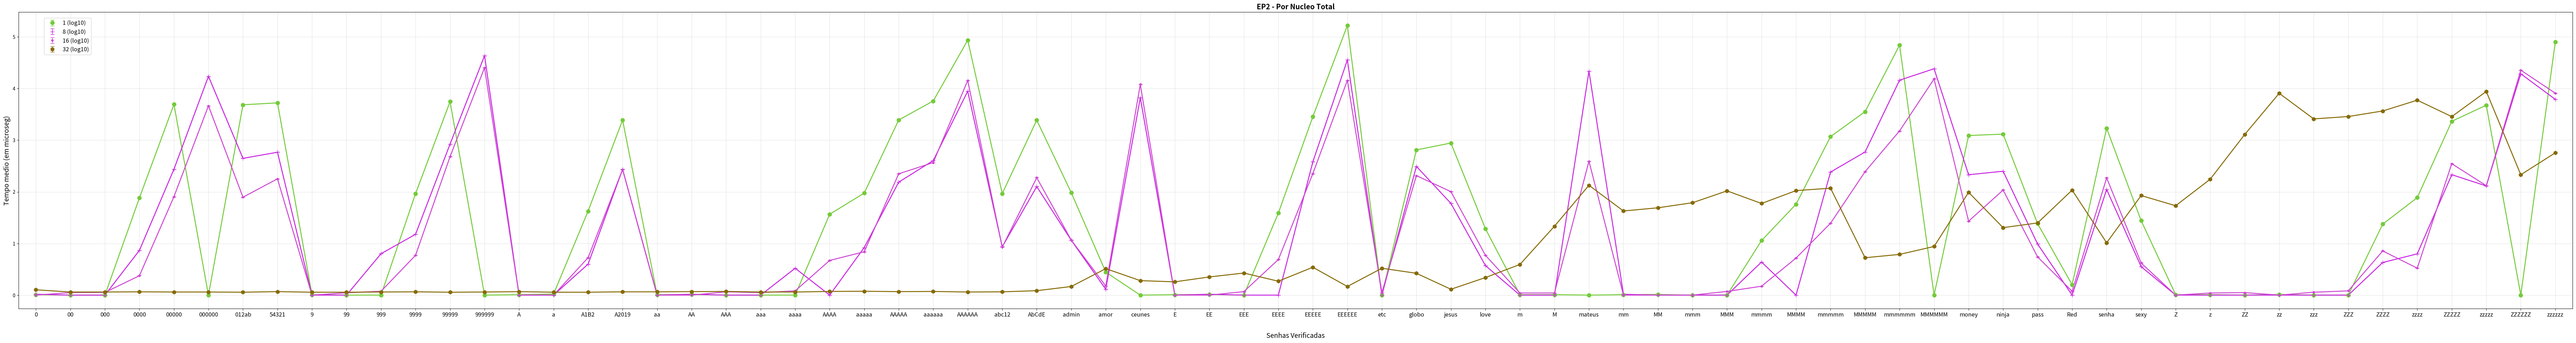

This chart was generated by the following Python code:
import matplotlib.pyplot as plt
import matplotlib.patches as mpatches
import matplotlib as mpl
import numpy as np
import random
import math


EP1Seq = 		[
				[1.02, 1.02, 1.02],[1.001, 1.001, 1.001],[1.001, 1.001, 1.001],[76.44, 76.44, 76.44],[4934.16, 4934.16, 4934.16],[1.001, 1.001, 1.001],[4847.18, 4847.18, 4847.18],[5275.18, 5275.18, 5275.18],[1.02, 1.02, 1.02],[1.001, 1.001, 1.001],[1.001, 1.001, 1.001],[92.12, 92.12, 92.12],[5572.76, 5572.76, 5572.76],[1.001, 1.001, 1.001],[1.02, 1.02, 1.02],[1.05, 1.05, 1.05],[42.38, 42.38, 42.38],[2454.22, 2454.22, 2454.22],[1.02, 1.02, 1.02],[1.03, 1.03, 1.03],[1.001, 1.001, 1.001],[1.001, 1.001, 1.001],[1.001, 1.001, 1.001],[36.88, 36.88, 36.88],[94.39, 94.39, 94.39],[2461.99, 2461.99, 2461.99],[5730.75, 5730.75, 5730.75],[86341.16, 86341.16, 86341.16],[92.63, 92.63, 92.63],[2443.76, 2443.76, 2443.76],[96.28, 96.28, 96.28],[2.79, 2.79, 2.79],[1.001, 1.001, 1.001],[1.02, 1.02, 1.02],[1.03, 1.03, 1.03],[1.001, 1.001, 1.001],[38.79, 38.79, 38.79],[2850.08, 2850.08, 2850.08],[165944.94, 165944.94, 165944.94],[1.001, 1.001, 1.001],[648.13, 648.13, 648.13],[880.43, 880.43, 880.43],[19.35, 19.35, 19.35],[1.02, 1.02, 1.02],[1.02, 1.02, 1.02],[1.001, 1.001, 1.001],[1.02, 1.02, 1.02],[1.03, 1.03, 1.03],[1.001, 1.001, 1.001],[1.001, 1.001, 1.001],[11.39, 11.39, 11.39],[57.51, 57.51, 57.51],[1173.09, 1173.09, 1173.09],[3563.14, 3563.14, 3563.14],[69298.40, 69298.40, 69298.40],[1.001, 1.001, 1.001],[1231.29, 1231.29, 1231.29],[1310.11, 1310.11, 1310.11],[24.10, 24.10, 24.10],[1.59, 1.59, 1.59],[1694.61, 1694.61, 1694.61],[27.66, 27.66, 27.66],[1.02, 1.02, 1.02],[1.02, 1.02, 1.02],[1.001, 1.001, 1.001],[1.03, 1.03, 1.03],[1.001, 1.001, 1.001],[1.001, 1.001, 1.001],[23.71, 23.71, 23.71],[77.21, 77.21, 77.21],[2321.29, 2321.29, 2321.29],[4759.28, 4759.28, 4759.28],[1.001, 1.001, 1.001],[80064.41, 80064.41, 80064.41]
				]

EP1Paralel1 = 	[
				[1.04, 1.04, 1.04],[1.001, 1.001, 1.001],[1.001, 1.001, 1.001],[7.37, 7.37, 7.37],[274.23, 274.23, 274.23],[17265.20, 17265.20, 17265.20],[445.11, 445.11, 445.11],[584.60, 584.60, 584.60],[1.001, 1.001, 1.001],[1.001, 1.001, 1.001],[6.34, 6.34, 6.34],[15.06, 15.06, 15.06],[839.21, 839.21, 839.21],[43276.05, 43276.05, 43276.05],[1.001, 1.001, 1.001],[1.001, 1.001, 1.001],[3.99, 3.99, 3.99],[272.09, 272.09, 272.09],[1.001, 1.001, 1.001],[1.04, 1.04, 1.04],[1.001, 1.001, 1.001],[1.001, 1.001, 1.001],[3.32, 3.32, 3.32],[1.001, 1.001, 1.001],[8.35, 8.35, 8.35],[154.05, 154.05, 154.05],[403.13, 403.13, 403.13],[8870.44, 8870.44, 8870.44],[8.63, 8.63, 8.63],[126.48, 126.48, 126.48],[11.54, 11.54, 11.54],[1.30, 1.30, 1.30],[6659.34, 6659.34, 6659.34],[1.001, 1.001, 1.001],[1.04, 1.04, 1.04],[1.001, 1.001, 1.001],[1.001, 1.001, 1.001],[381.22, 381.22, 381.22],[35722.63, 35722.63, 35722.63],[1.001, 1.001, 1.001],[311.08, 311.08, 311.08],[59.79, 59.79, 59.79],[3.74, 3.74, 3.74],[1.001, 1.001, 1.001],[1.001, 1.001, 1.001],[21724.94, 21724.94, 21724.94],[1.04, 1.04, 1.04],[1.001, 1.001, 1.001],[1.001, 1.001, 1.001],[1.001, 1.001, 1.001],[4.38, 4.38, 4.38],[1.001, 1.001, 1.001],[241.32, 241.32, 241.32],[590.45, 590.45, 590.45],[14500.11, 14500.11, 14500.11],[24156.49, 24156.49, 24156.49],[214.30, 214.30, 214.30],[250.64, 250.64, 250.64],[9.75, 9.75, 9.75],[1.001, 1.001, 1.001],[111.19, 111.19, 111.19],[3.56, 3.56, 3.56],[1.001, 1.001, 1.001],[1.001, 1.001, 1.001],[1.001, 1.001, 1.001],[1.001, 1.001, 1.001],[1.001, 1.001, 1.001],[1.001, 1.001, 1.001],[4.29, 4.29, 4.29],[6.30, 6.30, 6.30],[214.73, 214.73, 214.73],[130.14, 130.14, 130.14],[19277.84, 19277.84, 19277.84],[6174.88, 6174.88, 6174.88]
				]

EP1Paralel2 = 	[
				[1.001, 1.001, 1.001],[1.12, 1.12, 1.12],[1.13, 1.13, 1.13],[2.38, 2.38, 2.38],[80.69, 80.69, 80.69],[4632.40, 4632.40, 4632.40],[78.69, 78.69, 78.69],[178.70, 178.70, 178.70],[1.001, 1.001, 1.001],[1.11, 1.11, 1.11],[1.19, 1.19, 1.19],[5.90, 5.90, 5.90],[479.21, 479.21, 479.21],[25365.33, 25365.33, 25365.33],[1.001, 1.001, 1.001],[1.001, 1.001, 1.001],[5.31, 5.31, 5.31],[271.31, 271.31, 271.31],[1.001, 1.001, 1.001],[1.001, 1.001, 1.001],[1.16, 1.16, 1.16],[1.12, 1.12, 1.12],[1.21, 1.21, 1.21],[4.70, 4.70, 4.70],[6.91, 6.91, 6.91],[223.53, 223.53, 223.53],[368.46, 368.46, 368.46],[14318.90, 14318.90, 14318.90],[8.50, 8.50, 8.50],[187.91, 187.91, 187.91],[11.64, 11.64, 11.64],[1.50, 1.50, 1.50],[12065.53, 12065.53, 12065.53],[1.001, 1.001, 1.001],[1.001, 1.001, 1.001],[1.17, 1.17, 1.17],[4.89, 4.89, 4.89],[225.75, 225.75, 225.75],[14395.43, 14395.43, 14395.43],[1.12, 1.12, 1.12],[205.88, 205.88, 205.88],[100.75, 100.75, 100.75],[5.91, 5.91, 5.91],[1.10, 1.10, 1.10],[1.10, 1.10, 1.10],[391.66, 391.66, 391.66],[1.001, 1.001, 1.001],[1.001, 1.001, 1.001],[1.001, 1.001, 1.001],[1.18, 1.18, 1.18],[1.49, 1.49, 1.49],[5.22, 5.22, 5.22],[24.68, 24.68, 24.68],[245.22, 245.22, 245.22],[1512.14, 1512.14, 1512.14],[15328.53, 15328.53, 15328.53],[27.02, 27.02, 27.02],[108.26, 108.26, 108.26],[5.49, 5.49, 5.49],[1.19, 1.19, 1.19],[186.14, 186.14, 186.14],[4.19, 4.19, 4.19],[1.001, 1.001, 1.001],[1.10, 1.10, 1.10],[1.12, 1.12, 1.12],[1.001, 1.001, 1.001],[1.14, 1.14, 1.14],[1.21, 1.21, 1.21],[7.17, 7.17, 7.17],[3.33, 3.33, 3.33],[350.38, 350.38, 350.38],[131.58, 131.58, 131.58],[22634.28, 22634.28, 22634.28],[8128.79, 8128.79, 8128.79]
				]

EP1Paralel3 = 	[
				[1.27, 1.27, 1.27],[1.15, 1.15, 1.15],[1.15, 1.15, 1.15],[1.16, 1.16, 1.16],[1.15, 1.15, 1.15],[1.15, 1.15, 1.15],[1.14, 1.14, 1.14],[1.17, 1.17, 1.17],[1.14, 1.14, 1.14],[1.14, 1.14, 1.14],[1.15, 1.15, 1.15],[1.16, 1.16, 1.16],[1.14, 1.14, 1.14],[1.15, 1.15, 1.15],[1.17, 1.17, 1.17],[1.14, 1.14, 1.14],[1.14, 1.14, 1.14],[1.16, 1.16, 1.16],[1.16, 1.16, 1.16],[1.17, 1.17, 1.17],[1.18, 1.18, 1.18],[1.15, 1.15, 1.15],[1.15, 1.15, 1.15],[1.18, 1.18, 1.18],[1.19, 1.19, 1.19],[1.17, 1.17, 1.17],[1.18, 1.18, 1.18],[1.15, 1.15, 1.15],[1.16, 1.16, 1.16],[1.22, 1.22, 1.22],[1.47, 1.47, 1.47],[3.26, 3.26, 3.26],[1.91, 1.91, 1.91],[1.81, 1.81, 1.81],[2.25, 2.25, 2.25],[2.68, 2.68, 2.68],[1.86, 1.86, 1.86],[3.47, 3.47, 3.47],[1.47, 1.47, 1.47],[3.32, 3.32, 3.32],[2.65, 2.65, 2.65],[1.30, 1.30, 1.30],[2.19, 2.19, 2.19],[3.93, 3.93, 3.93],[21.58, 21.58, 21.58],[133.86, 133.86, 133.86],[42.61, 42.61, 42.61],[49.10, 49.10, 49.10],[61.56, 61.56, 61.56],[104.43, 104.43, 104.43],[59.51, 59.51, 59.51],[105.61, 105.61, 105.61],[117.65, 117.65, 117.65],[5.30, 5.30, 5.30],[6.15, 6.15, 6.15],[8.76, 8.76, 8.76],[97.81, 97.81, 97.81],[20.27, 20.27, 20.27],[25.01, 25.01, 25.01],[108.09, 108.09, 108.09],[10.33, 10.33, 10.33],[84.74, 84.74, 84.74],[53.85, 53.85, 53.85],[175.39, 175.39, 175.39],[1287.56, 1287.56, 1287.56],[8079.38, 8079.38, 8079.38],[2583.53, 2583.53, 2583.53],[2869.29, 2869.29, 2869.29],[3677.08, 3677.08, 3677.08],[5948.79, 5948.79, 5948.79],[2860.97, 2860.97, 2860.97],[8772.65, 8772.65, 8772.65],[214.39, 214.39, 214.39],[569.57, 569.57, 569.57]
				]


EP1Seq = np.log10(EP1Seq)
EP1Paralel1 = np.log10(EP1Paralel1)
EP1Paralel2 = np.log10(EP1Paralel2)
EP1Paralel3 = np.log10(EP1Paralel3)

mediaEP1Seq = []
stdEP1Seq = []

mediaEP1Paralel1 = []
stdEP1Paralel1 = []

mediaEP1Paralel2 = []
stdEP1Paralel2 = []

mediaEP1Paralel3 = []
stdEP1Paralel3 = []

# mediaEP1Paralel4 = []
# stdEP1Paralel4 = []

# mediaEP1Paralel8 = []
# stdEP1Paralel8 = []


# mediaEP1BSTSeq = []
# stdEP1BSTSeq = []

# mediaEP1BST1 = []
# stdEP1BST1 = []

# mediaEP1BST2 = []
# stdEP1BST2 = []

# mediaEP1BST3 = []
# stdEP1BST3 = []

# mediaEP1BST4 = []
# stdEP1BST4 = []

# mediaEP1BST8 = [] 
# stdEP1BST8 = []


# mediaEP1Hash = []
# stdEP1Hash = []


for i in range(74):
	mediaEP1Seq.append(np.mean(EP1Seq[i]))
	stdEP1Seq.append(np.std(EP1Seq[i]))

	mediaEP1Paralel1.append(np.mean(EP1Paralel1[i]))
	stdEP1Paralel1.append(np.std(EP1Paralel1[i]))

	mediaEP1Paralel2.append(np.mean(EP1Paralel2[i]))
	stdEP1Paralel2.append(np.std(EP1Paralel2[i]))

	mediaEP1Paralel3.append(np.mean(EP1Paralel3[i]))
	stdEP1Paralel3.append(np.std(EP1Paralel3[i]))

	# mediaEP1Paralel4.append(np.mean(EP1Paralel4[i]))
	# stdEP1Paralel4.append(np.std(EP1Paralel4[i]))

	# mediaEP1Paralel8.append(np.mean(EP1Paralel8[i]))
	# stdEP1Paralel8.append(np.std(EP1Paralel8[i]))


	# mediaEP1BSTSeq.append(np.mean(EP1BSTSeq[i]))
	# stdEP1BSTSeq.append(np.std(EP1BSTSeq[i]))

	# mediaEP1BST1.append(np.mean(EP1BST1[i]))
	# stdEP1BST1.append(np.std(EP1BST1[i]))

	# mediaEP1BST2.append(np.mean(EP1BST2[i]))
	# stdEP1BST2.append(np.std(EP1BST2[i]))

	# mediaEP1BST3.append(np.mean(EP1BST3[i]))
	# stdEP1BST3.append(np.std(EP1BST3[i]))

	# mediaEP1BST4.append(np.mean(EP1BST4[i]))
	# stdEP1BST4.append(np.std(EP1BST4[i]))

	# mediaEP1BST8.append(np.mean(EP1BST8[i]))
	# stdEP1BST8.append(np.std(EP1BST8[i]))


	# mediaEP1Hash.append(np.mean(EP1Hash[i]))
	# stdEP1Hash.append(np.std(EP1Hash[i]))


fig = plt.figure(figsize=(75,10))
ax1 = fig.add_subplot(111)


colors = "#"+''.join([random.choice('0123456789ABCDEF') for j in range(6)])
plt.errorbar(np.array(range(len(mediaEP1Seq)))*2, mediaEP1Seq, stdEP1Seq,label=r'1 (log10)', color=colors, fmt='o', lw=1, capsize=4, markersize=8, markeredgecolor=colors, markerfacecolor=colors)
plt.plot(np.array(range(len(mediaEP1Seq)))*2, mediaEP1Seq, color=colors,lw=2)

colors = "#"+''.join([random.choice('0123456789ABCDEF') for j in range(6)])
plt.errorbar(np.array(range(len(mediaEP1Paralel1)))*2, mediaEP1Paralel1, stdEP1Paralel1,label=r'8 (log10)', color=colors, fmt='+', lw=1, capsize=4, markersize=8, markeredgecolor=colors, markerfacecolor=colors)
plt.plot(np.array(range(len(mediaEP1Paralel1)))*2, mediaEP1Paralel1, color=colors,lw=2)

colors = "#"+''.join([random.choice('0123456789ABCDEF') for j in range(6)])
plt.errorbar(np.array(range(len(mediaEP1Paralel2)))*2, mediaEP1Paralel2, stdEP1Paralel2,label=r'16 (log10)', color=colors, fmt='.', lw=1, capsize=4, markersize=8, markeredgecolor=colors, markerfacecolor=colors)
plt.plot(np.array(range(len(mediaEP1Paralel2)))*2, mediaEP1Paralel2, color=colors,lw=2)

colors = "#"+''.join([random.choice('0123456789ABCDEF') for j in range(6)])
plt.errorbar(np.array(range(len(mediaEP1Paralel3)))*2, mediaEP1Paralel3, stdEP1Paralel3,label=r'32 (log10)', color=colors, fmt='h', lw=1, capsize=4, markersize=8, markeredgecolor=colors, markerfacecolor=colors)
plt.plot(np.array(range(len(mediaEP1Paralel3)))*2, mediaEP1Paralel3, color=colors,lw=2)

# colors = "#"+''.join([random.choice('0123456789ABCDEF') for j in range(6)])
# plt.errorbar(np.array(range(len(mediaEP1Paralel4)))*2, mediaEP1Paralel4, stdEP1Paralel4,label=r'99999', color=colors, fmt='*', lw=1, capsize=4, markersize=8, markeredgecolor=colors, markerfacecolor=colors)
# plt.plot(np.array(range(len(mediaEP1Paralel4)))*2, mediaEP1Paralel4, color=colors,lw=2)

# colors = "#"+''.join([random.choice('0123456789ABCDEF') for j in range(6)])
# plt.errorbar(np.array(range(len(mediaEP1Paralel8)))*2, mediaEP1Paralel8, stdEP1Paralel8,label=r'EP1Paralel8', color=colors, fmt='>', lw=1, capsize=4, markersize=8, markeredgecolor=colors, markerfacecolor=colors)
# plt.plot(np.array(range(len(mediaEP1Paralel8)))*2, mediaEP1Paralel8, color=colors,lw=2)


# colors = "#"+''.join([random.choice('0123456789ABCDEF') for j in range(6)])
# plt.errorbar(np.array(range(len(mediaEP1BSTSeq)))*2, mediaEP1BSTSeq, stdEP1BSTSeq,label=r'EP1BSTSeq', color=colors, fmt='s', lw=1, capsize=4, markersize=8, markeredgecolor=colors, markerfacecolor=colors)
# plt.plot(np.array(range(len(mediaEP1BSTSeq)))*2, mediaEP1BSTSeq, color=colors,lw=2)

# colors = "#"+''.join([random.choice('0123456789ABCDEF') for j in range(6)])
# plt.errorbar(np.array(range(len(mediaEP1BST1)))*2, mediaEP1BST1, stdEP1BST1,label=r'EP1BST1', color=colors, fmt='p', lw=1, capsize=4, markersize=8, markeredgecolor=colors, markerfacecolor=colors)
# plt.plot(np.array(range(len(mediaEP1BST1)))*2, mediaEP1BST1, color=colors,lw=2)

# colors = "#"+''.join([random.choice('0123456789ABCDEF') for j in range(6)])
# plt.errorbar(np.array(range(len(mediaEP1BST2)))*2, mediaEP1BST2, stdEP1BST2,label=r'EP1BST2', color=colors, fmt='s', lw=1, capsize=4, markersize=8, markeredgecolor=colors, markerfacecolor=colors)
# plt.plot(np.array(range(len(mediaEP1BST2)))*2, mediaEP1BST2, color=colors,lw=2)

# colors = "#"+''.join([random.choice('0123456789ABCDEF') for j in range(6)])
# plt.errorbar(np.array(range(len(mediaEP1BST3)))*2, mediaEP1BST3, stdEP1BST3,label=r'EP1BST3', color=colors, fmt='v', lw=1, capsize=4, markersize=8, markeredgecolor=colors, markerfacecolor=colors)
# plt.plot(np.array(range(len(mediaEP1BST3)))*2, mediaEP1BST3, color=colors,lw=2)

# colors = "#"+''.join([random.choice('0123456789ABCDEF') for j in range(6)])
# plt.errorbar(np.array(range(len(mediaEP1BST4)))*2, mediaEP1BST4, stdEP1BST4,label=r'EP1BST4', color=colors, fmt='^', lw=1, capsize=4, markersize=8, markeredgecolor=colors, markerfacecolor=colors)
# plt.plot(np.array(range(len(mediaEP1BST4)))*2, mediaEP1BST4, color=colors,lw=2)

# colors = "#"+''.join([random.choice('0123456789ABCDEF') for j in range(6)])
# plt.errorbar(np.array(range(len(mediaEP1BST8)))*2, mediaEP1BST8, stdEP1BST8,label=r'EP1BST8', color=colors, fmt='D', lw=1, capsize=4, markersize=8, markeredgecolor=colors, markerfacecolor=colors)
# plt.plot(np.array(range(len(mediaEP1BST8)))*2, mediaEP1BST8, color=colors,lw=2)


# colors = "#"+''.join([random.choice('0123456789ABCDEF') for j in range(6)])
# plt.errorbar(np.array(range(len(mediaEP1Hash)))*2, mediaEP1Hash, stdEP1Hash,label=r'EP1Hash', color=colors, fmt='x', lw=1, capsize=4, markersize=8, markeredgecolor=colors, markerfacecolor=colors)
# plt.plot(np.array(range(len(mediaEP1Hash)))*2, mediaEP1Hash, color=colors,lw=2)


ax1.yaxis.grid(True, linestyle='-', linewidth=0.5, which='major', color='lightgrey',alpha=1.0)
ax1.xaxis.grid(True, linestyle='-', linewidth=0.5, which='major', color='lightgrey',alpha=1.0)

fontSize=12

ax1.set_axisbelow(True)
ax1.set_title('EP2 - Por Nucleo Total', fontsize=fontSize+3, fontweight='bold')
ax1.set_xlabel(r'Senhas Verificadas', fontsize=fontSize+2)
ax1.set_ylabel('Tempo medio (em microseg)', fontsize=fontSize+2)
ax1.xaxis.set_label_coords(0.5, -0.08)
ax1.set_facecolor('white')


handles, labels = ax1.get_legend_handles_labels()
leg = ax1.legend(handles, labels, bbox_to_anchor=(0.01, 0.98), loc=2, borderaxespad=0., fontsize=fontSize)
leg.get_frame().set_facecolor('#FFFFFF')
# plt.legend(title=r'Compilador')
ticksx =	['0', '00', '000', '0000', '00000', '000000', '012ab', '54321', '9', '99', '999', '9999', '99999', '999999', 'A', 'a', 'A1B2', 'A2019', 'aa', 'AA', 'AAA', 'aaa', 'aaaa', 'AAAA', 'aaaaa', 'AAAAA', 'aaaaaa', 'AAAAAA', 'abc12', 'AbCdE', 'admin', 'amor', 'ceunes', 'E', 'EE', 'EEE', 'EEEE', 'EEEEE', 'EEEEEE', 'etc', 'globo', 'jesus', 'love', 'm', 'M', 'mateus', 'mm', 'MM', 'mmm', 'MMM', 'mmmm', 'MMMM', 'mmmmm', 'MMMMM', 'mmmmmm', 'MMMMMM', 'money', 'ninja', 'pass', 'Red', 'senha', 'sexy', 'Z', 'z', 'ZZ', 'zz', 'zzz', 'ZZZ', 'ZZZZ', 'zzzz', 'ZZZZZ', 'zzzzz', 'ZZZZZZ', 'zzzzzz']
# ticksx = 	['0', '00', '000', '0000', '00000', '000000', '012ab', '54321', '9', '99', '999', '9999', '99999', '999999', 'a', 'A', 'A1B2', 'A2019', 'aa', 'AA', 'aaa', 'AAA', 'aaaa', 'AAAA', 'aaaaa', 'AAAAA', 'aaaaaa', 'AAAAAA', 'abc12', 'AbCdE', 'admin', 'amor', 'ceunes', 'E', 'EE', 'EEE', 'EEEE', 'EEEEE', 'EEEEEE', 'etc', 'globo', 'jesus', 'love', 'm', 'M', 'mateus', 'mm', 'MM', 'mmm', 'MMM', 'mmmm', 'MMMM', 'mmmmm', 'MMMMM', 'mmmmmm', 'MMMMMM', 'money', 'ninja', 'pass', 'Red', 'senha', 'sexy', 'z', 'Z', 'zz', 'ZZ', 'zzz', 'ZZZ', 'zzzz', 'ZZZZ', 'zzzzz', 'ZZZZZ', 'zzzzzz', 'ZZZZZZ']
# ticksx = 	['a', 'm', 'z', 'E', 'A', 'M', 'Z', '0', '9', 'aa', 'mm', 'zz', 'EE', 'AA', 'MM', 'ZZ', '00', '99', 'aaa', 'mmm', 'zzz', 'EEE', 'AAA', 'MMM', 'ZZZ', '000', '999', 'etc', 'Red', 'aaaa', 'mmmm', 'zzzz', 'EEEE', 'AAAA', 'MMMM', 'ZZZZ', '0000', '9999', 'amor', 'love', 'pass', 'sexy', 'A1B2', 'aaaaa', 'mmmmm', 'zzzzz', 'AAAAA', 'EEEEE', 'MMMMM', 'ZZZZZ', '00000', '99999', '54321', 'abc12', 'AbCdE', 'admin', 'jesus', 'globo', 'money', 'ninja', 'senha', 'A2019', '012ab', 'aaaaaa', 'mmmmmm', 'zzzzzz', 'AAAAAA', 'EEEEEE', 'MMMMMM', 'ZZZZZZ', '000000', '999999', 'mateus', 'ceunes']
# ticksx = 	['a', 'm', 'z', 'E', 'A', 'M', 'Z', '0', '9', 'aa', 'mm', 'zz', 'EE', 'AA', 'MM', 'ZZ', '00', '99', 'aaa', 'mmm', 'zzz', 'EEE', '000', 'Red', 'mmmm', 'zzzz', 'EEEE', 'AAAA', 'MMMM', 'ZZZZ', '0000', '9999', 'amor', 'love', 'pass', 'sexy', 'A1B2', 'aaaaa', 'mmmmm', 'zzzzz', 'AAAAA', 'EEEEE', 'MMMMM', 'ZZZZZ', '00000', '99999', '54321', 'abc12', 'AbCdE', 'admin', 'jesus', 'globo', 'money', 'ninja', 'senha', 'A2019', '012ab', 'aaaaaa', 'mmmmmm', 'zzzzzz', 'AAAAAA', 'EEEEEE', '999999']
# ticksy = ['0', '50000', '100000', '150000', '200000', '250000', '300000', '350000', '400000', '450000']
plt.xticks(range(0, len(ticksx)*2, 2), ticksx, fontsize=fontSize)
# plt.yticks(range(0, len(ticksy)*2, 2), ticksy, fontsize=fontSize)
plt.xlim(-1, len(ticksx)* 2 - 1)
# plt.ylim(-1, len(ticksy)* 2 - 1)


plt.tight_layout()
# plt.show()

plt.savefig('GraficoEp2PorNucleoFULL.pdf',bbox_inches='tight')
